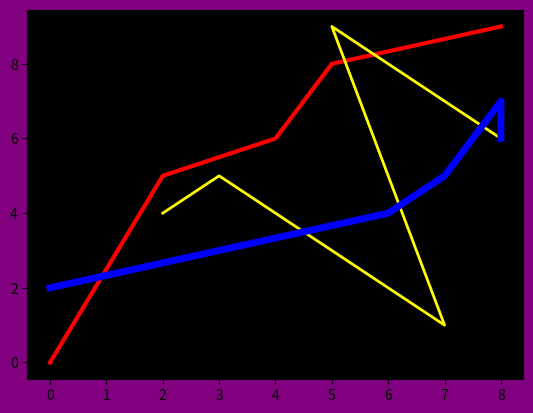

This figure's Python source:
#plotting multiple plots in a graph
import matplotlib
import matplotlib.pyplot as plt 
x =[0,2,4,5,8]
y =[0,5,6,8,9]
x1=[2,3,7,5,8]
y2=[4,5,1,9,6]
x3=[0,6,7,8,8]
y3=[2,4,5,7,6]
xap = plt.figure()
kop = xap.patch
kop.set_facecolor("purple")
graph=xap.add_subplot(1,1,1)
graph.set_facecolor("Black")
graph.plot(x,y,"red", linewidth=3.0)
graph.plot(x1,y2,"yellow", linewidth=2.0)
graph.plot(x3,y3,"blue", linewidth=5.0)
print(plt.show())

